Photos from the image-classification dataset "karaage_poodle_small" in the GitHub repository cyakooo/Karapoodle. Its 2 classes are: karaage, poodle.

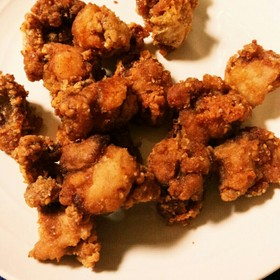
Label: karaage

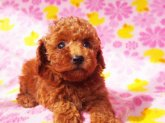
Label: poodle

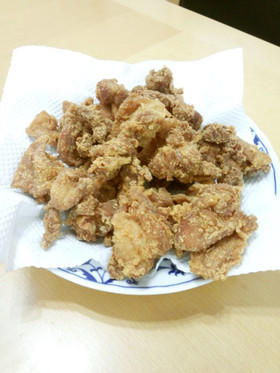
Label: karaage

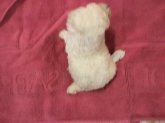
Label: poodle

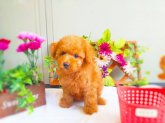
Label: poodle

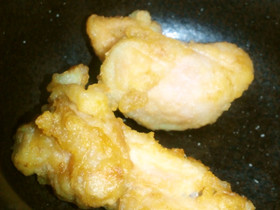
Label: karaage
